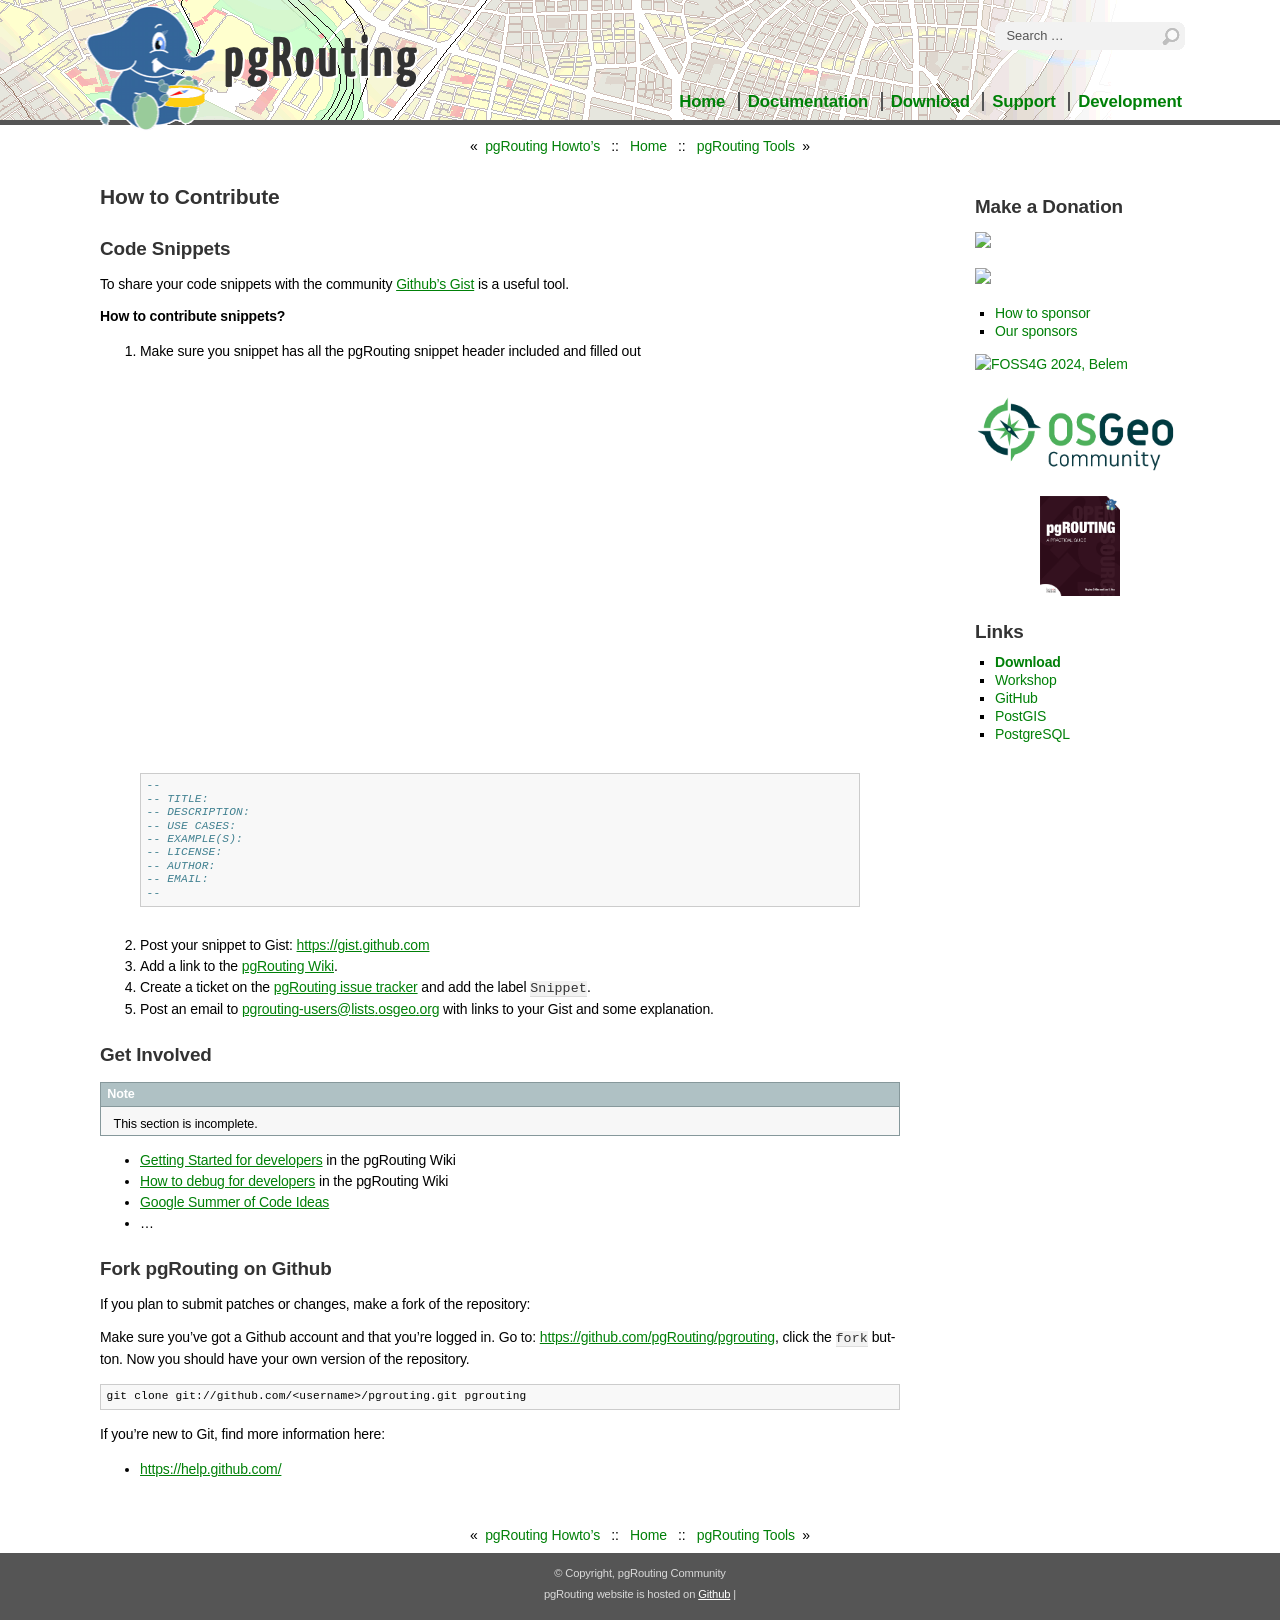

repository: pgRouting/website · page: docs/howto/contribute.html · generator: sphinx

..
   ****************************************************************************
    pgRouting Website
    Copyright(c) pgRouting Contributors

    This documentation is licensed under a Creative Commons Attribution-Share
    Alike 3.0 License: https://creativecommons.org/licenses/by-sa/3.0/
   ****************************************************************************

How to Contribute
===============================================================================

Code Snippets
-------------------------------------------------------------------------------

To share your code snippets with the community `Github's Gist <https://gist.github.com>`_
is a useful tool.

**How to contribute snippets?**

1. Make sure you snippet has all the pgRouting snippet header included and filled out

  .. code-block:: sql

    --
    -- TITLE:
    -- DESCRIPTION:
    -- USE CASES:
    -- EXAMPLE(S):
    -- LICENSE:
    -- AUTHOR:
    -- EMAIL:
    --

2. Post your snippet to Gist: https://gist.github.com
3. Add a link to the `pgRouting Wiki <https://github.com/pgRouting/pgrouting/wiki/Writing-functions>`_.
4. Create a ticket on the `pgRouting issue tracker <https://github.com/pgrouting/pgrouting/issues>`_ and add the label ``Snippet``.
5. Post an email to pgrouting-users@lists.osgeo.org with links to your Gist and some explanation.


Get Involved
-------------------------------------------------------------------------------

.. note::

	This section is incomplete.

* `Getting Started for developers <https://github.com/pgRouting/pgrouting/wiki/Developer---Getting-Started>`_ in the pgRouting Wiki
* `How to debug for developers <https://github.com/pgRouting/pgrouting/wiki/Developer---How-to-debug>`_ in the pgRouting Wiki
* `Google Summer of Code Ideas <https://github.com/pgRouting/pgrouting/wiki/GSoC-Ideas>`_
* ...


Fork pgRouting on Github
-------------------------------------------------------------------------------

If you plan to submit patches or changes, make a fork of the repository:

Make sure you've got a Github account and that you're logged in. Go to: https://github.com/pgRouting/pgrouting, click the ``fork`` button. Now you should have your own version of the repository.

.. code-block:: bash

  git clone git://github.com/<username>/pgrouting.git pgrouting

If you're new to Git, find more information here:

* https://help.github.com/
